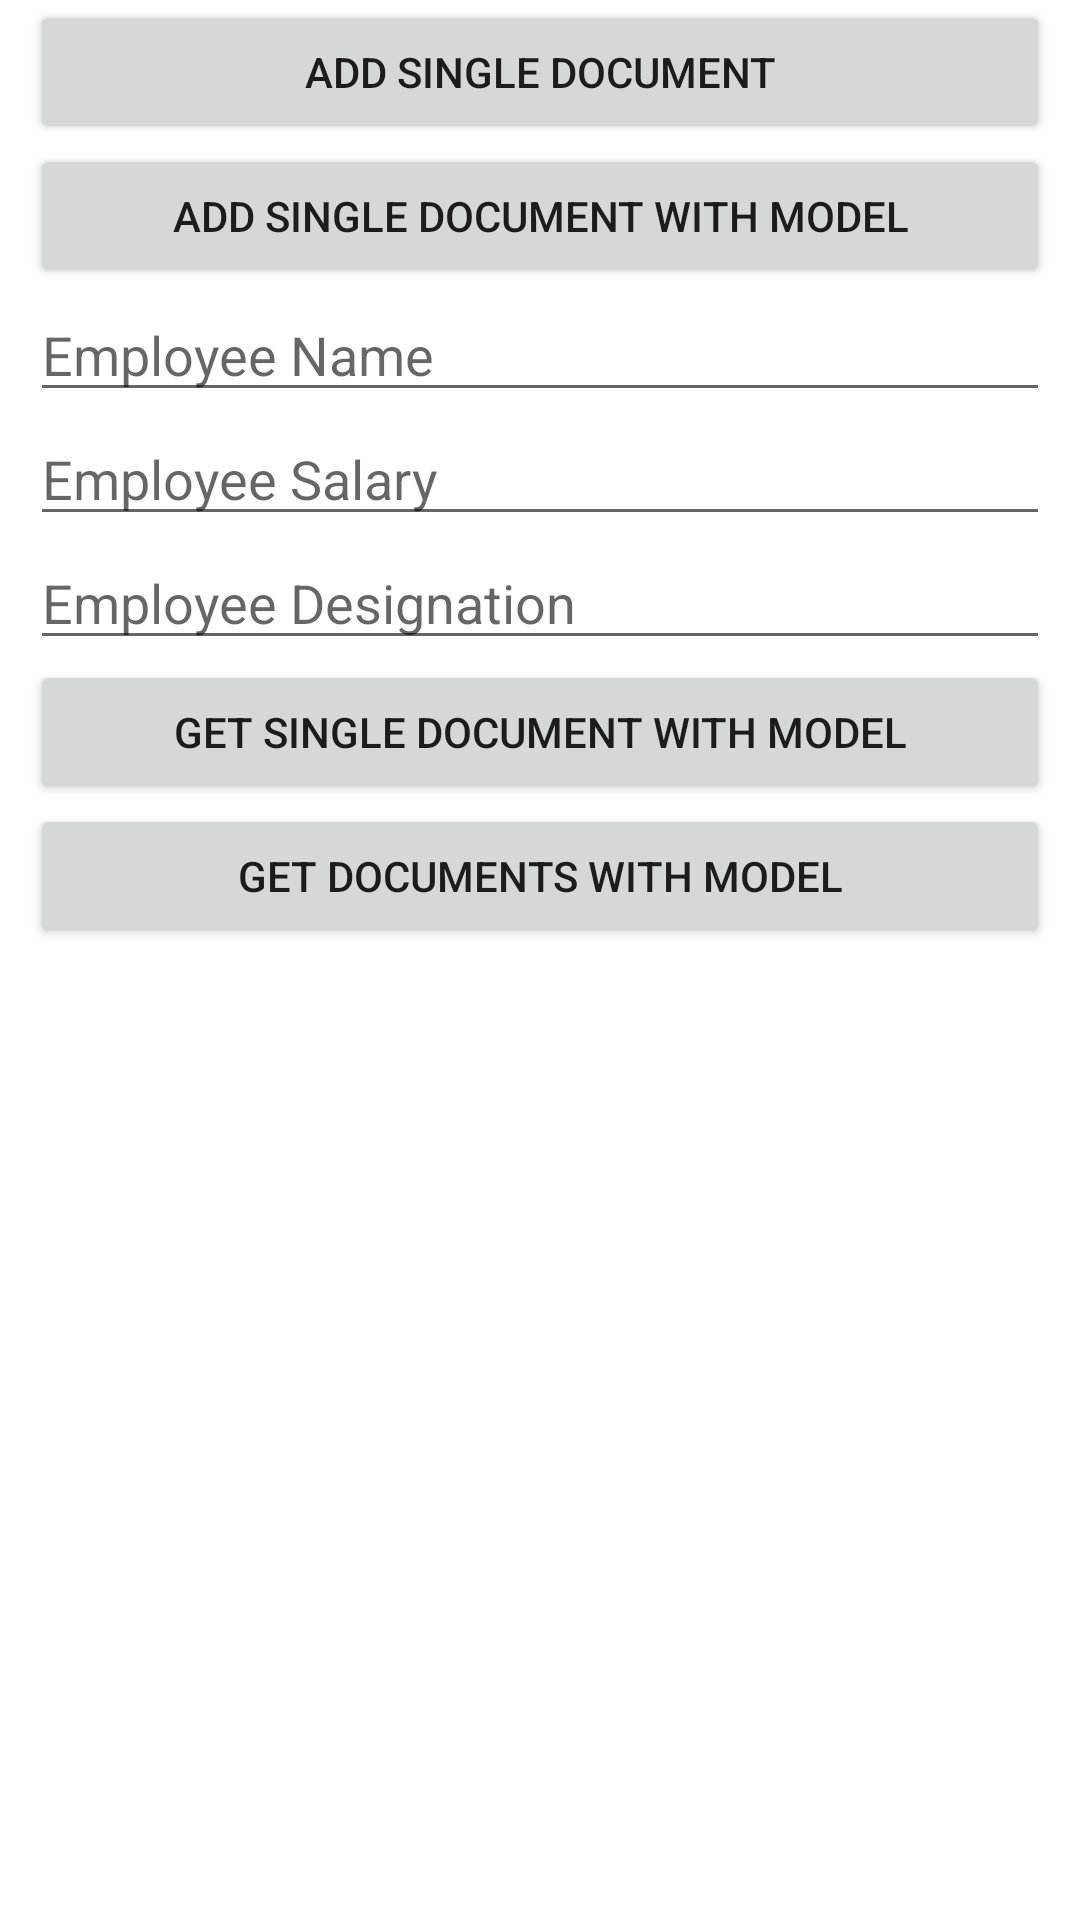

Reconstruct the res/layout file that produces this screen, plus the resources it refers to.
<!-- AndroidManifest.xml: application theme Theme.ClassProjectE5 -->
<!-- res/layout/activity_fire_store_working.xml -->
<?xml version="1.0" encoding="utf-8"?>
<RelativeLayout
    xmlns:android="http://schemas.android.com/apk/res/android"
    xmlns:app="http://schemas.android.com/apk/res-auto"
    xmlns:tools="http://schemas.android.com/tools"
    android:layout_width="match_parent"
    android:layout_height="match_parent"
    tools:context=".FirebaseWorking.FireStoreWorkingActivity">

    <Button
        android:layout_width="match_parent"
        android:layout_height="wrap_content"
        android:id="@+id/fs_working_add_single_doc_btn"
        android:layout_marginStart="10dp"
        android:layout_marginEnd="10dp"
        android:text="Add Single Document"/>

    <Button
        android:layout_width="match_parent"
        android:layout_height="wrap_content"
        android:id="@+id/fs_working_add_single_doc_with_model_btn"
        android:layout_marginStart="10dp"
        android:layout_marginEnd="10dp"
        android:text="Add Single Document with Model"
        android:layout_below="@id/fs_working_add_single_doc_btn"/>

    <EditText
        android:layout_width="match_parent"
        android:layout_height="wrap_content"
        android:id="@+id/fs_working_emp_name_et"
        android:layout_below="@id/fs_working_add_single_doc_with_model_btn"
        android:inputType="text"
        android:maxLength="20"
        android:layout_marginStart="10dp"
        android:layout_marginEnd="10dp"
        android:hint="Employee Name"
        />

    <EditText
        android:layout_width="match_parent"
        android:layout_height="wrap_content"
        android:id="@+id/fs_working_emp_salary_et"
        android:layout_below="@id/fs_working_emp_name_et"
        android:inputType="number"
        android:maxLength="10"
        android:layout_marginStart="10dp"
        android:layout_marginEnd="10dp"
        android:hint="Employee Salary"
        />

    <EditText
        android:layout_width="match_parent"
        android:layout_height="wrap_content"
        android:id="@+id/fs_working_emp_des_et"
        android:layout_below="@id/fs_working_emp_salary_et"
        android:inputType="text"
        android:maxLength="10"
        android:layout_marginStart="10dp"
        android:layout_marginEnd="10dp"
        android:hint="Employee Designation"
        />


    <Button
        android:layout_width="match_parent"
        android:layout_height="wrap_content"
        android:id="@+id/fs_working_get_single_doc_with_model_btn"
        android:layout_marginStart="10dp"
        android:layout_marginEnd="10dp"
        android:text="Get Single Document with Model"
        android:layout_below="@id/fs_working_emp_des_et"
    />

    <Button
        android:layout_width="match_parent"
        android:layout_height="wrap_content"
        android:id="@+id/fs_working_get_docs_with_model_btn"
        android:layout_marginStart="10dp"
        android:layout_marginEnd="10dp"
        android:text="Get Documents with Model"
        android:layout_below="@id/fs_working_get_single_doc_with_model_btn"
        />


    <androidx.recyclerview.widget.RecyclerView
        android:layout_width="match_parent"
        android:layout_height="wrap_content"
        android:id="@+id/fb_working_rv"
        android:layout_below="@id/fs_working_get_docs_with_model_btn"
        android:layout_marginStart="10dp"
        android:layout_marginEnd="10dp"/>












</RelativeLayout>
<!-- resources referenced by this layout -->
<resources>
  <style name="Theme.ClassProjectE5" parent="Theme.MaterialComponents.DayNight.DarkActionBar">
          
          <item name="colorPrimary">@color/purple_500</item>
          <item name="colorPrimaryVariant">@color/purple_700</item>
          <item name="colorOnPrimary">@color/white</item>
          
          <item name="colorSecondary">@color/teal_200</item>
          <item name="colorSecondaryVariant">@color/teal_700</item>
          <item name="colorOnSecondary">@color/black</item>
          
          <item name="android:statusBarColor" tools:targetApi="l">?attr/colorPrimaryVariant</item>
          
      </style>
  <color name="purple_500">#FF6200EE</color>
  <color name="purple_700">#FF3700B3</color>
  <color name="white">#FFFFFFFF</color>
  <color name="teal_200">#FF03DAC5</color>
  <color name="teal_700">#FF018786</color>
  <color name="black">#FF000000</color>
</resources>
